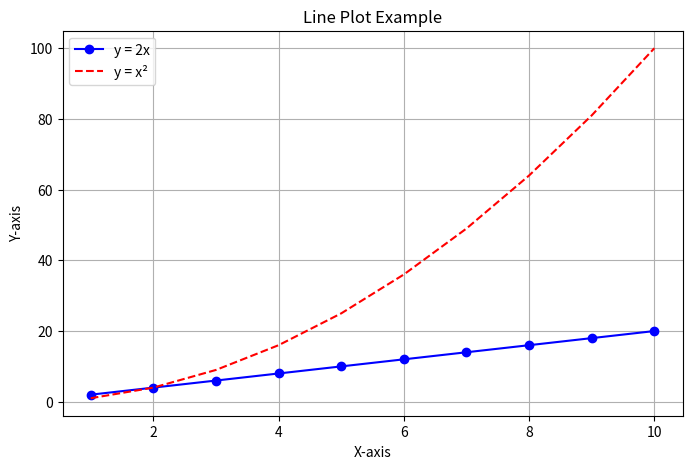
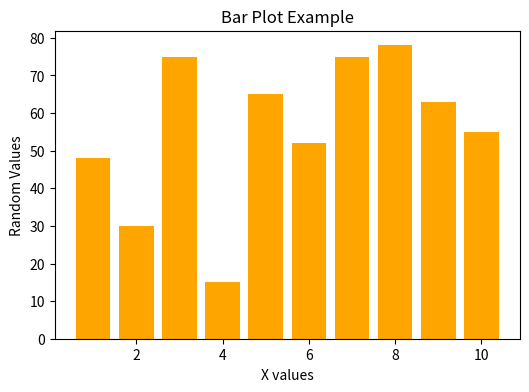
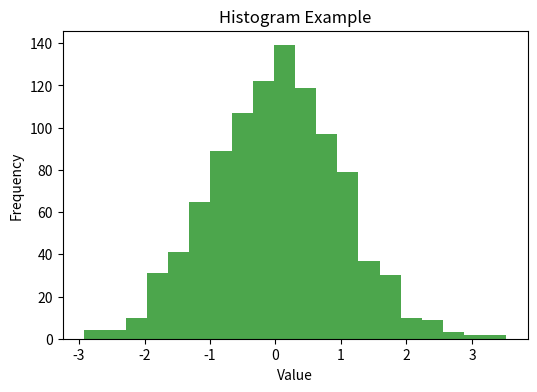
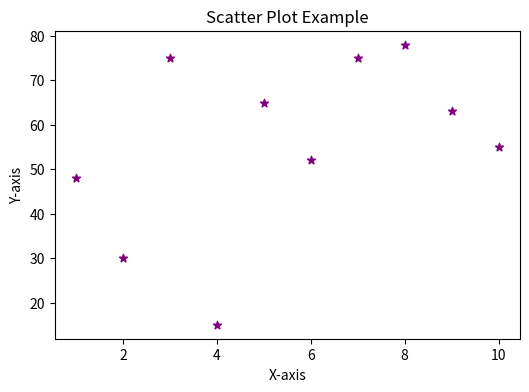
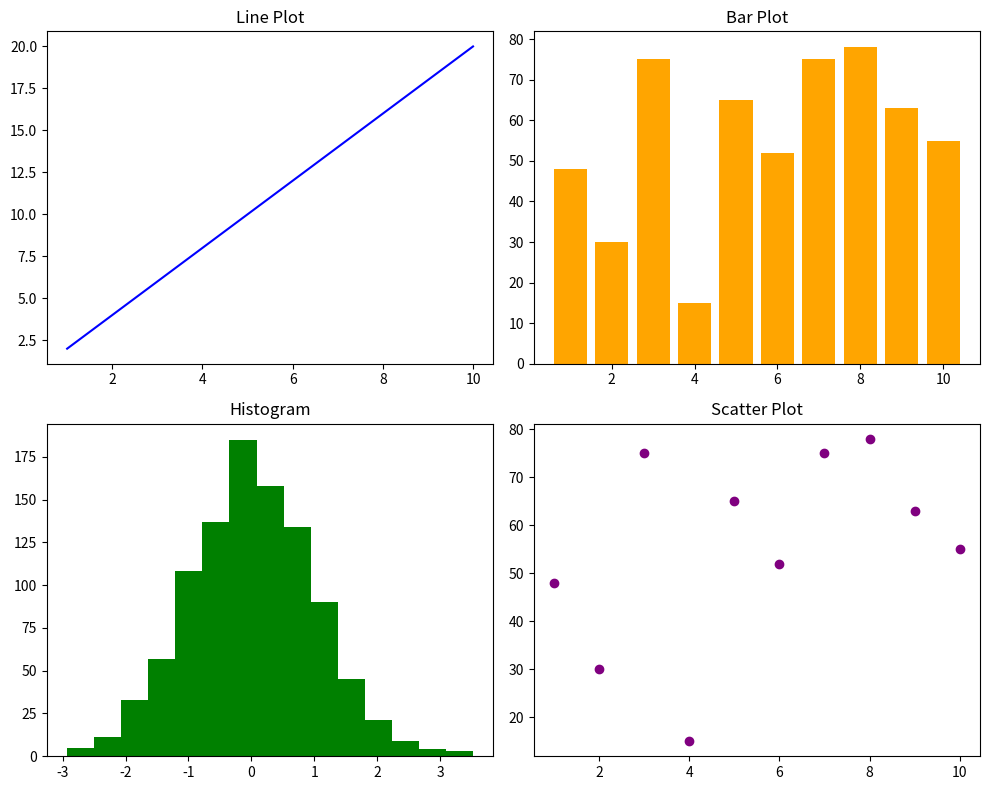

Here is the Python script that generated these plots, in order:
import matplotlib.pyplot as plt
import numpy as np

# Data
x = np.arange(1, 11)
y1 = x * 2
y2 = x ** 2
y3 = np.random.randint(10, 100, 10)

print("Name:Suresh Dewali")
print("Roll no:1323575")
# Line Plot
plt.figure(figsize=(8, 5))
plt.plot(x, y1, label='y = 2x', color='blue', marker='o')
plt.plot(x, y2, label='y = x²', color='red', linestyle='--')
plt.title("Line Plot Example")
plt.xlabel("X-axis")
plt.ylabel("Y-axis")
plt.legend()
plt.grid(True)
plt.show()

# Bar Plot
plt.figure(figsize=(6, 4))
plt.bar(x, y3, color='orange')
plt.title("Bar Plot Example")
plt.xlabel("X values")
plt.ylabel("Random Values")
plt.show()

# Histogram
data = np.random.randn(1000)
plt.figure(figsize=(6, 4))
plt.hist(data, bins=20, color='green', alpha=0.7)
plt.title("Histogram Example")
plt.xlabel("Value")
plt.ylabel("Frequency")
plt.show()

# Scatter Plot
plt.figure(figsize=(6, 4))
plt.scatter(x, y3, color='purple', marker='*')
plt.title("Scatter Plot Example")
plt.xlabel("X-axis")
plt.ylabel("Y-axis")
plt.show()

# Subplots
fig, axs = plt.subplots(2, 2, figsize=(10, 8))
axs[0, 0].plot(x, y1, color='blue'); axs[0, 0].set_title("Line Plot")
axs[0, 1].bar(x, y3, color='orange'); axs[0, 1].set_title("Bar Plot")
axs[1, 0].hist(data, bins=15, color='green'); axs[1, 0].set_title("Histogram")
axs[1, 1].scatter(x, y3, color='purple'); axs[1, 1].set_title("Scatter Plot")
plt.tight_layout()
plt.show()
